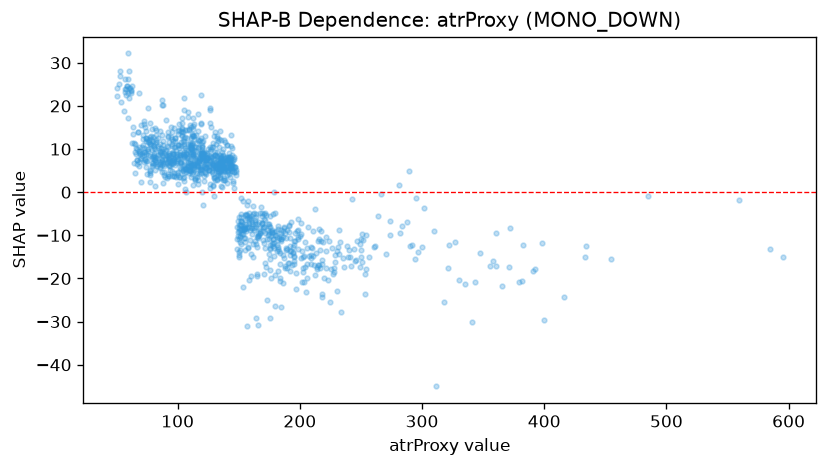

The file beside this chart, header and first rows:
feature_value, shap_value
115.4, 8.362
116.7, 18.19
101.5, 8.899
148.8, -13.2
152.4, -8.542
162.1, -12.08
165.0, -12.68
146.0, 8.122
141.4, 5.75
165.1, -10.29
169.1, -7.127
164.4, -29.27
133.0, 4.506
101.9, 8.535
130.4, 3.5
103.9, 14.68
179.4, -26.3
194.9, -16.03
117.1, 7.935
149.7, -6.606
157.6, -13.02
134.3, 14.11
112.5, 15.28
184.9, -26.69
167.7, -9.355
191.9, -13.54
103.4, 16.06
103.9, 17.28
131.4, 11.15
120.6, -2.888
164.6, -19.45
137.4, 8.664
122.4, 7.515
159.2, -5.929
88.6, 3.945
98.9, 3.462
253.4, -23.64
154.0, -7.906
206.1, -12.85
189.9, -13.23
105.1, 3.533
97.4, 3.867
120.6, 7.11
112.8, 1.681
112.9, 5.371
112.6, 7.919
137.1, 5.09
112.1, 5.282
100.3, 10.87
159.9, -5.559
96.7, 4.377
132.0, 5.614
138.8, 2.782
60.6, 28.05
82.3, 11.54
129.1, 1.373
126.1, 5.981
69.4, 8.927
87.8, 8.28
91.5, 7.071
... 1,031 more rows
